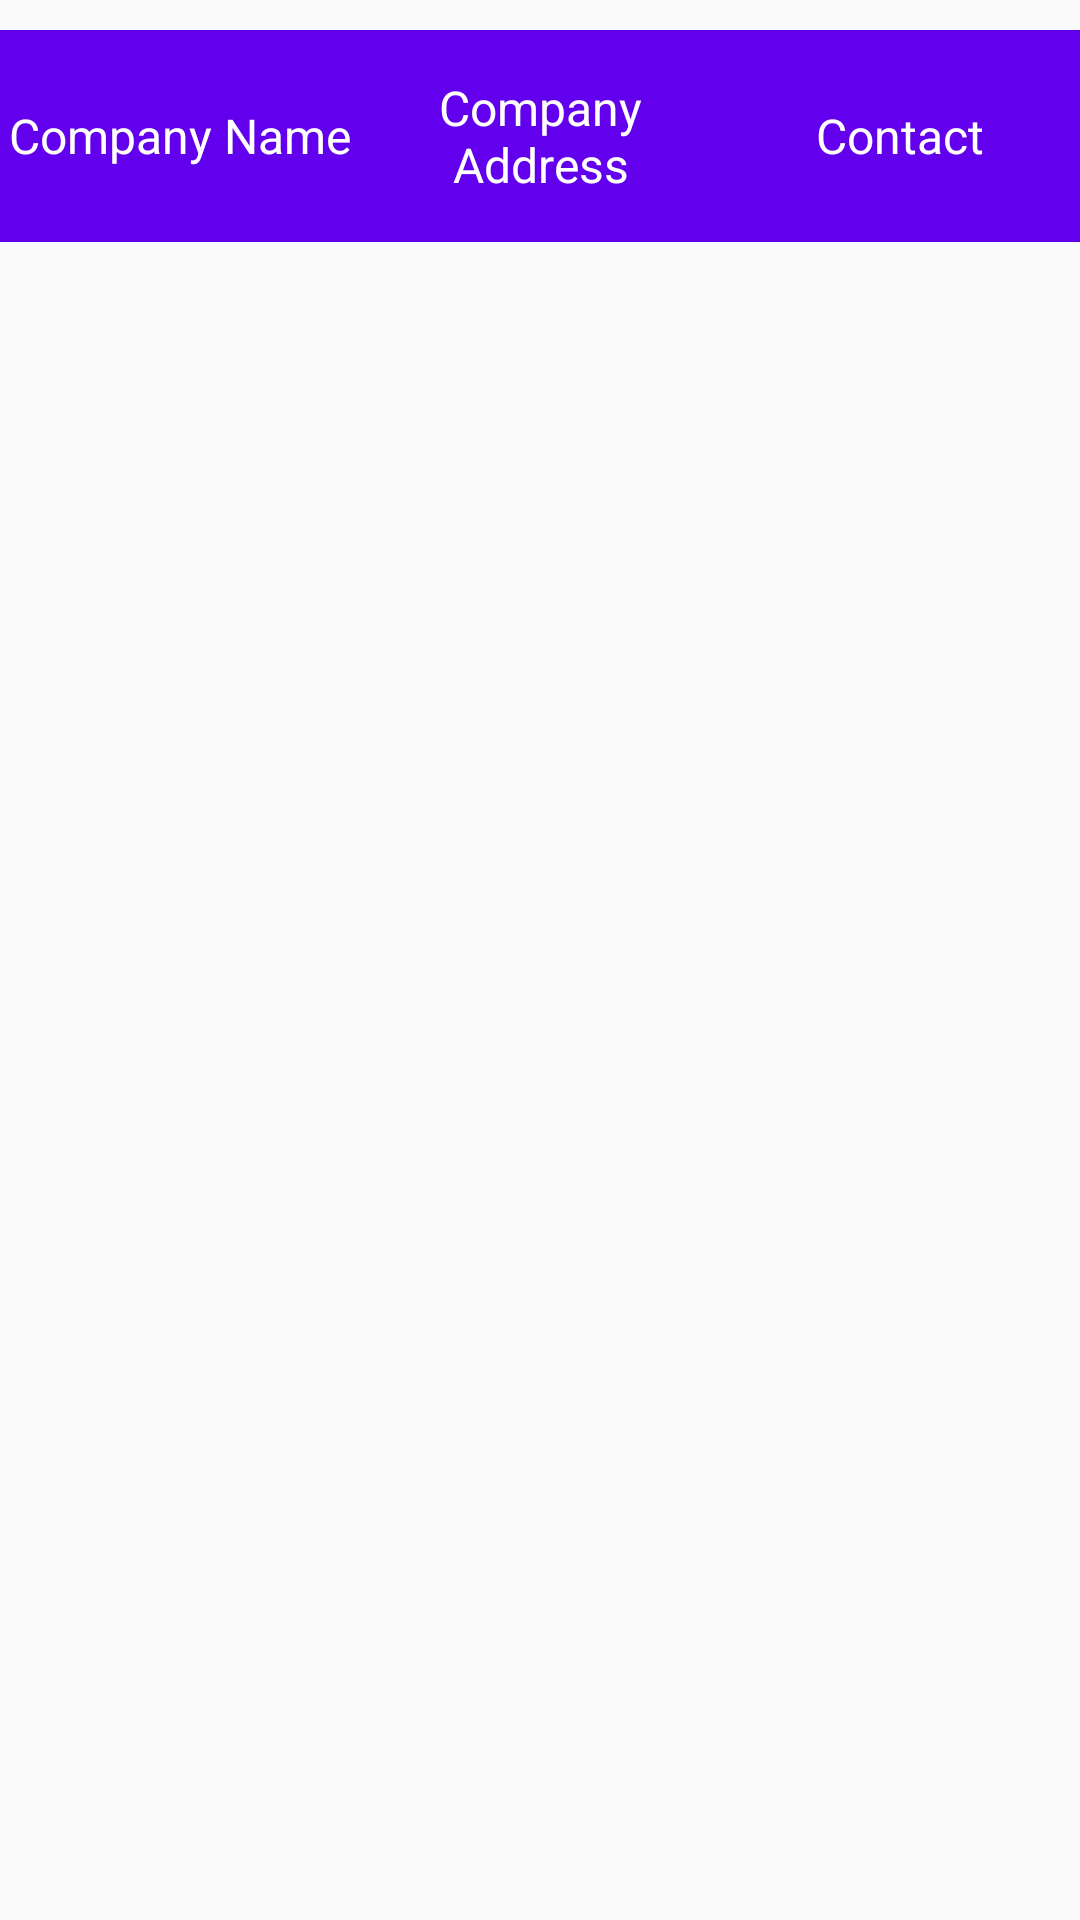

The Android layout XML behind this screen, and the referenced resources:
<!-- AndroidManifest.xml: application theme AppTheme -->
<!-- res/layout/layout_companies.xml -->
<?xml version="1.0" encoding="utf-8"?>
<RelativeLayout xmlns:android="http://schemas.android.com/apk/res/android"
    android:layout_width="match_parent"
    android:layout_height="match_parent"
    android:id="@+id/rootLayout"
    android:orientation="vertical"
    >

    <TextView
        android:id="@+id/tvTitle"
        android:layout_width="wrap_content"
        android:layout_height="wrap_content"
        android:layout_marginTop="@dimen/margin_16dp"
        android:layout_marginStart="@dimen/margin_16dp"
        android:text="Companies"
        android:textColor="#000"
        android:textSize="@dimen/textSize16" />




    <LinearLayout
        android:id="@+id/llMain"
        android:layout_width="match_parent"
        android:layout_height="wrap_content"

        android:layout_marginTop="@dimen/margin_8dp"
        android:orientation="vertical"
        >
        <LinearLayout
            android:id="@+id/llHeadingsfamily"
            android:layout_width="match_parent"
            android:layout_height="wrap_content"
            android:layout_marginTop="@dimen/margin_1dp"
            android:background="@color/colorPrimary"

            android:gravity="center_vertical"
            android:orientation="horizontal"

            android:paddingBottom="15dp"
            android:paddingTop="15dp"
            >





            <TextView

                android:layout_width="0dp"
                android:layout_height="wrap_content"
                android:layout_weight="1"

                android:gravity="center"
                android:text="Company Name"
                android:textColor="#fff"
                android:textSize="@dimen/textSize16" />

            <TextView

                android:layout_width="0dp"
                android:layout_height="wrap_content"
                android:layout_weight="1"

                android:gravity="center"
                android:text="Company Address"
                android:textColor="#fff"
                android:textSize="@dimen/textSize16" />

            <TextView

                android:layout_width="0dp"
                android:layout_height="wrap_content"
                android:layout_weight="1"

                android:gravity="center"
                android:text="Contact"
                android:textColor="#fff"
                android:textSize="@dimen/textSize16" />


        </LinearLayout>

    </LinearLayout>
    <android.support.v7.widget.RecyclerView
        android:id="@+id/rvMembers"
        android:layout_width="match_parent"
        android:layout_height="match_parent"

        android:layout_below="@id/llMain"
        android:nestedScrollingEnabled="false"></android.support.v7.widget.RecyclerView>



    <TextView
        android:id="@+id/tvNoDataFound"
        android:layout_width="wrap_content"
        android:layout_height="wrap_content"
        android:layout_centerInParent="true"
        android:textSize="@dimen/textSize16"
        android:visibility="gone"
        android:text="Data Not Found"
        />


</RelativeLayout>
<!-- resources referenced by this layout -->
<resources>
  <dimen name="margin_16dp">16dp</dimen>
  <dimen name="margin_1dp">2dp</dimen>
  <dimen name="margin_8dp">8dp</dimen>
  <dimen name="textSize16">16sp</dimen>
  <style name="AppTheme" parent="Theme.AppCompat.Light.NoActionBar">
          
          <item name="colorPrimary">@color/colorPrimary</item>
          <item name="colorPrimaryDark">@color/colorPrimaryDark</item>
          <item name="colorAccent">@color/colorPrimary</item>
          <item name="windowActionBar">false</item>
  
          <item name="windowNoTitle">true</item>
          <item name="android:windowNoTitle">true</item>
      </style>
  <!-- not gathered from this repository: default colours our renderer supplied (Android Studio template values) -->
  <color name="colorPrimary">#FF6200EE</color>
  <color name="colorPrimaryDark">#FF3700B3</color>
</resources>
